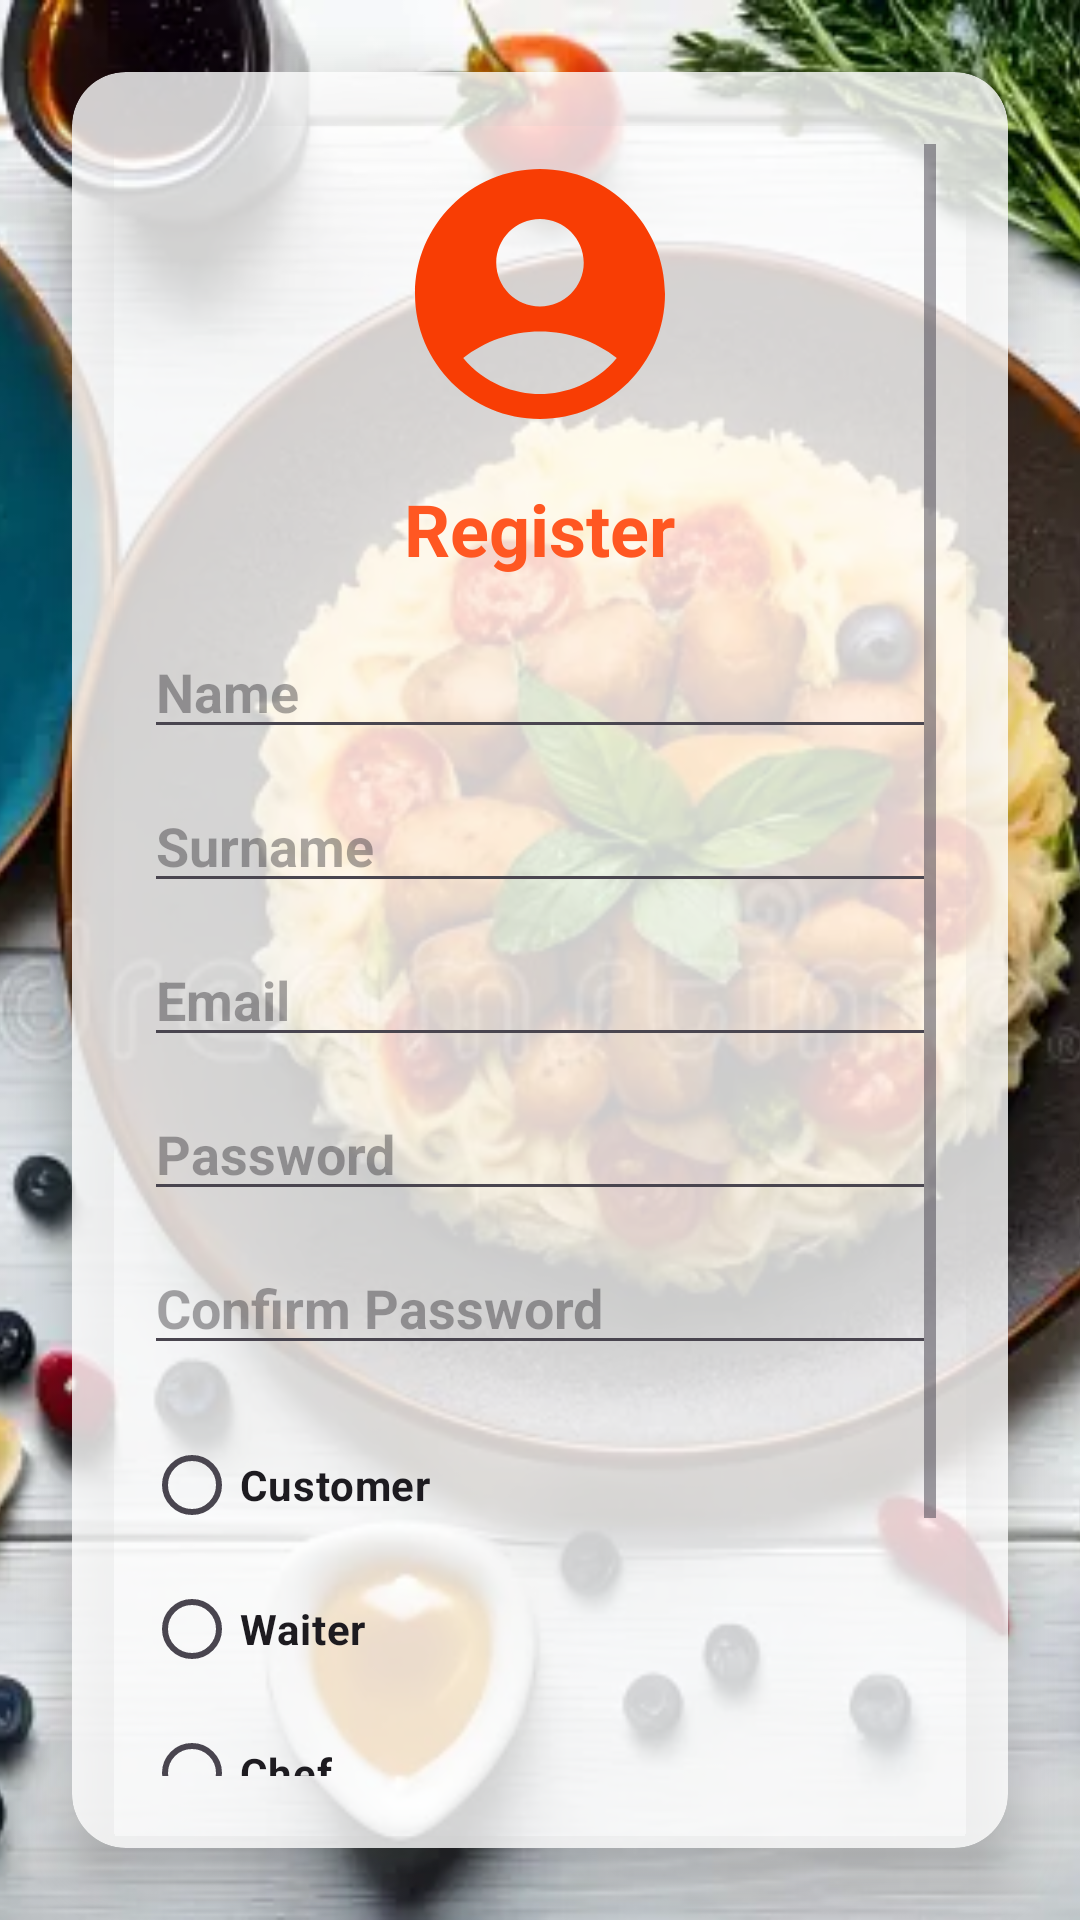

Produce the Android XML layout that renders to this screen, including the resource entries it uses.
<!-- AndroidManifest.xml: application theme Theme.Urbanstylerestaurant -->
<!-- res/layout/activity_register.xml -->
<RelativeLayout xmlns:android="http://schemas.android.com/apk/res/android"
    xmlns:app="http://schemas.android.com/apk/res-auto"
    android:layout_width="match_parent"
    android:layout_height="match_parent">

    
    <ImageView
        android:layout_width="match_parent"
        android:layout_height="match_parent"
        android:src="@drawable/backgrounddim"
        android:scaleType="centerCrop" />

    
    <androidx.cardview.widget.CardView
        android:layout_width="match_parent"
        android:layout_height="wrap_content"
        android:layout_centerInParent="true"
        android:layout_margin="24dp"
        app:cardCornerRadius="18dp"
        app:cardElevation="10dp"
        android:backgroundTint="#CCFFFFFF">

        <ScrollView
            android:layout_width="match_parent"
            android:layout_height="wrap_content"
            android:padding="24dp">

            <LinearLayout
                android:orientation="vertical"
                android:layout_width="match_parent"
                android:layout_height="wrap_content"
                android:gravity="center_horizontal">

                
                <ImageView
                    android:layout_width="100dp"
                    android:layout_height="100dp"
                    android:src="@drawable/baseline_account_circle_24"
                    android:layout_marginBottom="12dp"
                    android:contentDescription="Logo" />

                <TextView
                    android:text="Register"
                    android:textSize="24sp"
                    android:textStyle="bold"
                    android:textColor="#FF5722"
                    android:layout_marginBottom="16dp"
                    android:layout_height="wrap_content"
                    android:layout_width="wrap_content"/>

                
                <EditText
                    android:id="@+id/nameRegister"
                    android:hint="Name"
                    android:textStyle="bold"
                    android:layout_width="match_parent"
                    android:layout_height="wrap_content"
                    android:layout_marginBottom="10dp" />

                
                <EditText
                    android:id="@+id/surnameRegister"
                    android:hint="Surname"
                    android:textStyle="bold"
                    android:layout_width="match_parent"
                    android:layout_height="wrap_content"
                    android:layout_marginBottom="10dp" />

                
                <EditText
                    android:id="@+id/emailRegister"
                    android:hint="Email"
                    android:textStyle="bold"
                    android:inputType="textEmailAddress"
                    android:layout_width="match_parent"
                    android:layout_height="wrap_content"
                    android:layout_marginBottom="10dp" />

                
                <EditText
                    android:id="@+id/passwordRegister"
                    android:hint="Password"
                    android:textStyle="bold"
                    android:inputType="textPassword"
                    android:layout_width="match_parent"
                    android:layout_height="wrap_content"
                    android:layout_marginBottom="10dp" />

                
                <EditText
                    android:id="@+id/confirmPassword"
                    android:hint="Confirm Password"
                    android:textStyle="bold"
                    android:inputType="textPassword"
                    android:layout_width="match_parent"
                    android:layout_height="wrap_content"
                    android:layout_marginBottom="16dp" />

                
                <RadioGroup
                    android:id="@+id/roleRadioGroup"
                    android:layout_width="match_parent"
                    android:layout_height="wrap_content"
                    android:orientation="vertical"
                    android:layout_marginBottom="16dp">

                    <RadioButton
                        android:id="@+id/radioCustomer"
                        android:text="Customer"
                        android:buttonTint="#FF5722"
                        android:textStyle="bold"
                        android:layout_width="wrap_content"
                        android:layout_height="wrap_content"/>

                    <RadioButton
                        android:id="@+id/radioWaiter"
                        android:text="Waiter"
                        android:buttonTint="#FF5722"
                        android:textStyle="bold"
                        android:layout_width="wrap_content"
                        android:layout_height="wrap_content"/>

                    <RadioButton
                        android:id="@+id/radioChef"
                        android:text="Chef"
                        android:buttonTint="#FF5722"
                        android:textStyle="bold"
                        android:layout_width="wrap_content"
                        android:layout_height="wrap_content"/>

                    <RadioButton
                        android:id="@+id/radioManager"
                        android:text="Manager"
                        android:buttonTint="#FF5722"
                        android:textStyle="bold"
                        android:layout_width="wrap_content"
                        android:layout_height="wrap_content"/>
                </RadioGroup>

                
                <Button
                    android:id="@+id/createAccountButton"
                    android:layout_width="200dp"
                    android:layout_height="wrap_content"
                    android:text="Register"
                    android:textStyle="bold"
                    android:backgroundTint="#FF5722"
                    android:textColor="#000000" />
            </LinearLayout>
        </ScrollView>
    </androidx.cardview.widget.CardView>



</RelativeLayout>
<!-- resources referenced by this layout -->
<resources>
  <!-- drawable backgrounddim: jpg bitmap (drawable, 64480 bytes) -->
  <!-- drawable baseline_account_circle_24 (drawable) -->
  <vector xmlns:android="http://schemas.android.com/apk/res/android" android:height="24dp" android:tint="#F83D04" android:viewportHeight="24" android:viewportWidth="24" android:width="24dp">
        
      <path android:fillColor="@android:color/white" android:pathData="M12,2C6.48,2 2,6.48 2,12s4.48,10 10,10s10,-4.48 10,-10S17.52,2 12,2zM12,6c1.93,0 3.5,1.57 3.5,3.5S13.93,13 12,13s-3.5,-1.57 -3.5,-3.5S10.07,6 12,6zM12,20c-2.03,0 -4.43,-0.82 -6.14,-2.88C7.55,15.8 9.68,15 12,15s4.45,0.8 6.14,2.12C16.43,19.18 14.03,20 12,20z"/>
      
  </vector>
  <style name="Theme.Urbanstylerestaurant" parent="Base.Theme.Urbanstylerestaurant" />
  <style name="Base.Theme.Urbanstylerestaurant" parent="Theme.Material3.DayNight.NoActionBar">
          
          
      </style>
</resources>
